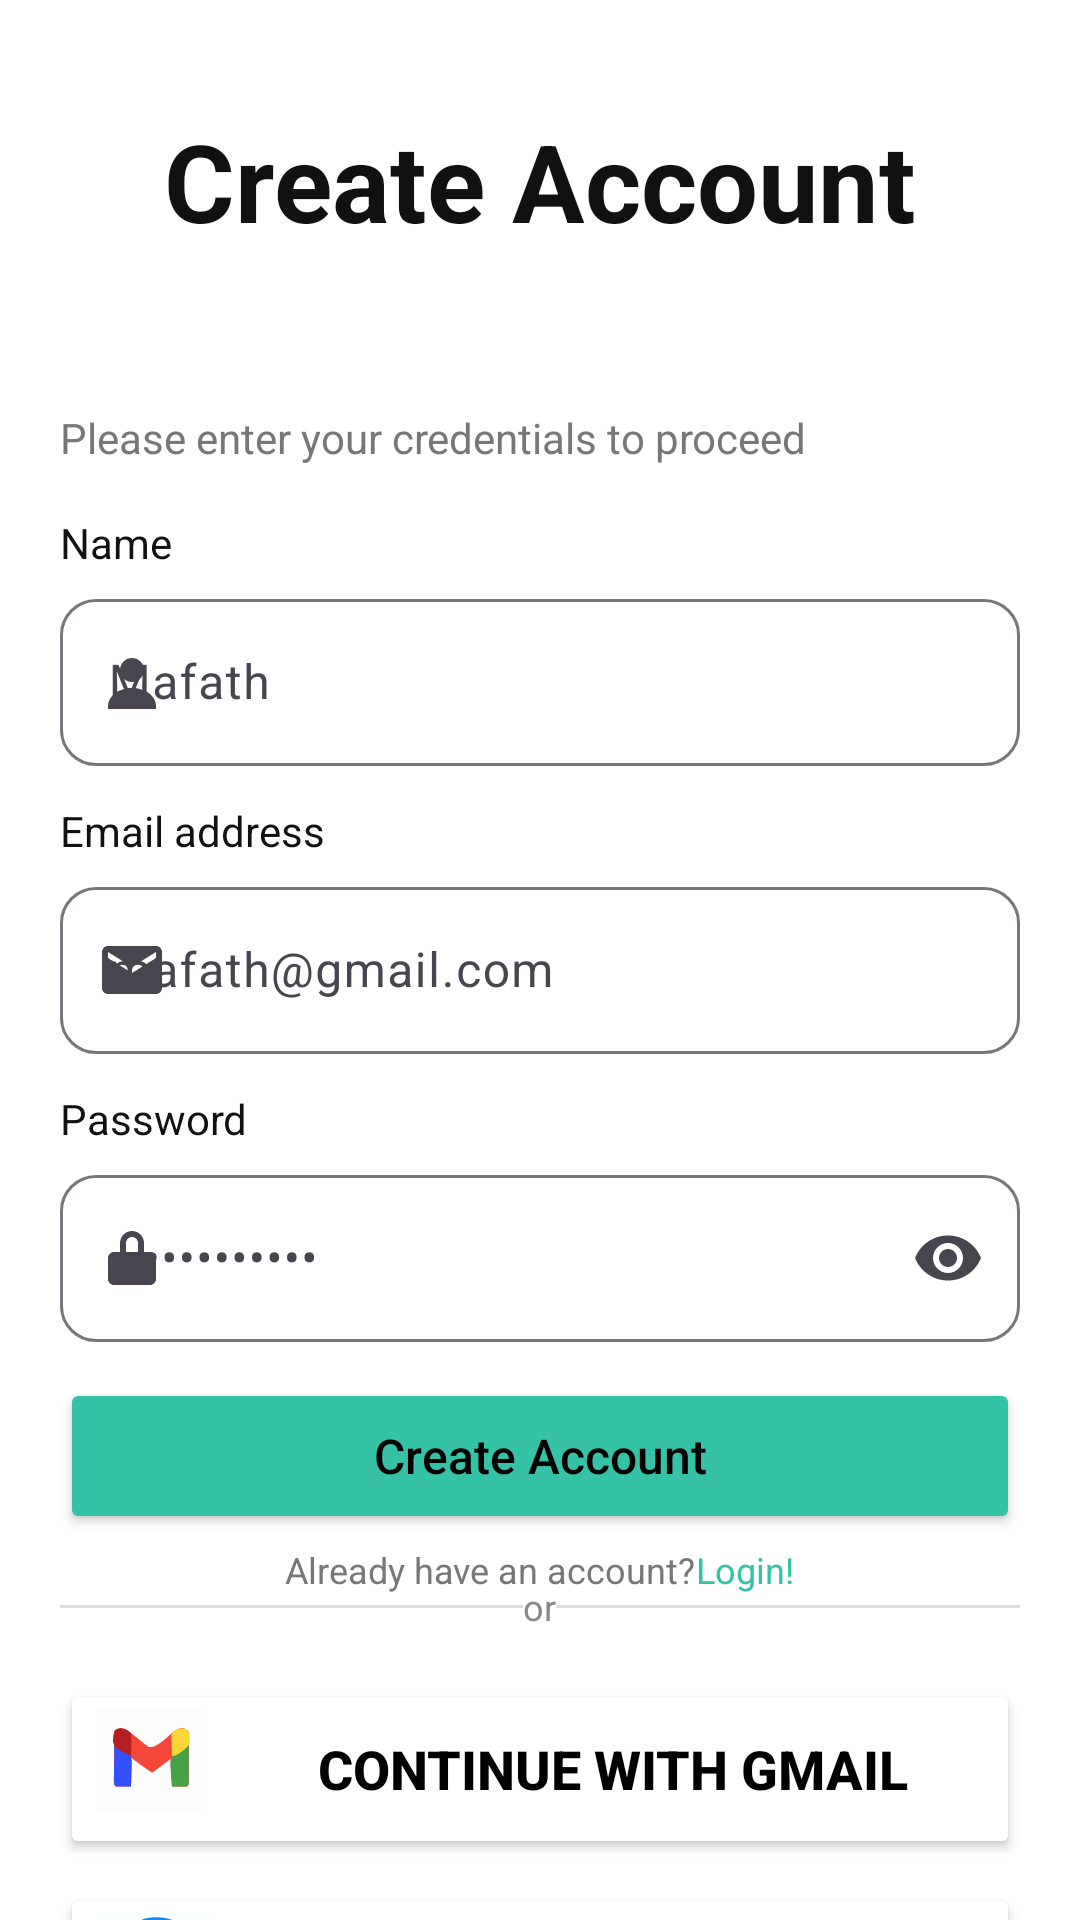

This screen was rendered from an Android layout file. Write that file and the resources it references.
<!-- AndroidManifest.xml: application theme Theme.TourEase -->
<!-- res/layout/activity_signup.xml -->
<?xml version="1.0" encoding="utf-8"?>
<androidx.constraintlayout.widget.ConstraintLayout
    xmlns:android="http://schemas.android.com/apk/res/android"
    xmlns:app="http://schemas.android.com/apk/res-auto"
    android:id="@+id/signup_root"
    android:layout_width="match_parent"
    android:layout_height="match_parent"
    android:background="@android:color/white"
    android:paddingStart="20dp"
    android:paddingEnd="20dp">

    <LinearLayout
        android:id="@+id/footer_row"
        android:layout_width="0dp"
        android:layout_height="wrap_content"
        android:gravity="center"
        android:orientation="horizontal"
        app:layout_constraintBottom_toBottomOf="parent"
        app:layout_constraintEnd_toEndOf="parent"
        app:layout_constraintHorizontal_bias="0.0"
        app:layout_constraintStart_toStartOf="parent"
        app:layout_constraintTop_toTopOf="parent"
        app:layout_constraintVertical_bias="0.826">

        <TextView
            android:layout_width="wrap_content"
            android:layout_height="wrap_content"
            android:text="@string/alreadyUser"
            android:textColor="#777777"
            android:textSize="12sp" />

        <TextView
            android:id="@+id/link_login"
            android:layout_width="wrap_content"
            android:layout_height="wrap_content"
            android:text="@string/login"
            android:textColor="#36C2A6"
            android:textSize="12sp" />
    </LinearLayout>

    <TextView
        android:id="@+id/title"
        android:layout_width="0dp"
        android:layout_height="wrap_content"
        android:layout_marginTop="36dp"
        android:gravity="center"
        android:text="@string/signup_title"
        android:textColor="#111111"
        android:textSize="36sp"
        android:textStyle="bold"
        app:layout_constraintTop_toTopOf="parent"
        app:layout_constraintStart_toStartOf="parent"
        app:layout_constraintEnd_toEndOf="parent"/>

    <TextView
        android:id="@+id/helper"
        android:layout_width="0dp"
        android:layout_height="wrap_content"
        android:layout_marginTop="52dp"
        android:text="@string/signup_description"
        android:textColor="#777777"
        android:textSize="14sp"
        app:layout_constraintTop_toBottomOf="@id/title"
        app:layout_constraintStart_toStartOf="parent"
        app:layout_constraintEnd_toEndOf="parent"/>

    <TextView
        android:id="@+id/lbl_name"
        android:layout_width="0dp"
        android:layout_height="wrap_content"
        android:layout_marginTop="16dp"
        android:text="@string/name"
        android:textColor="#111111"
        android:textSize="14sp"
        app:layout_constraintTop_toBottomOf="@id/helper"
        app:layout_constraintStart_toStartOf="parent"
        app:layout_constraintEnd_toEndOf="parent"/>

    <com.google.android.material.textfield.TextInputLayout
        android:id="@+id/til_name"
        style="@style/Widget.Material3.TextInputLayout.OutlinedBox"
        android:layout_width="0dp"
        android:layout_height="wrap_content"
        android:layout_marginTop="4dp"
        app:boxCornerRadiusTopStart="12dp"
        app:boxCornerRadiusTopEnd="12dp"
        app:boxCornerRadiusBottomStart="12dp"
        app:boxCornerRadiusBottomEnd="12dp"
        app:startIconDrawable="@drawable/ic_person_24"
        app:layout_constraintTop_toBottomOf="@id/lbl_name"
        app:layout_constraintStart_toStartOf="parent"
        app:layout_constraintEnd_toEndOf="parent">

        <com.google.android.material.textfield.TextInputEditText
            android:id="@+id/et_name"
            android:layout_width="match_parent"
            android:layout_height="wrap_content"
            android:hint="@string/nameExample"
            android:inputType="textPersonName"/>
    </com.google.android.material.textfield.TextInputLayout>

    <TextView
        android:id="@+id/lbl_email"
        android:layout_width="0dp"
        android:layout_height="wrap_content"
        android:layout_marginTop="12dp"
        android:text="@string/email"
        android:textColor="#111111"
        android:textSize="14sp"
        app:layout_constraintTop_toBottomOf="@id/til_name"
        app:layout_constraintStart_toStartOf="parent"
        app:layout_constraintEnd_toEndOf="parent"/>

    <com.google.android.material.textfield.TextInputLayout
        android:id="@+id/til_email"
        style="@style/Widget.Material3.TextInputLayout.OutlinedBox"
        android:layout_width="0dp"
        android:layout_height="wrap_content"
        android:layout_marginTop="4dp"
        app:boxCornerRadiusTopStart="12dp"
        app:boxCornerRadiusTopEnd="12dp"
        app:boxCornerRadiusBottomStart="12dp"
        app:boxCornerRadiusBottomEnd="12dp"
        app:startIconDrawable="@drawable/ic_email_24"
        app:layout_constraintTop_toBottomOf="@id/lbl_email"
        app:layout_constraintStart_toStartOf="parent"
        app:layout_constraintEnd_toEndOf="parent">

        <com.google.android.material.textfield.TextInputEditText
            android:id="@+id/et_email"
            android:layout_width="match_parent"
            android:layout_height="wrap_content"
            android:hint="@string/emailExample"
            android:inputType="textEmailAddress"/>
    </com.google.android.material.textfield.TextInputLayout>

    <TextView
        android:id="@+id/lbl_password"
        android:layout_width="0dp"
        android:layout_height="wrap_content"
        android:layout_marginTop="12dp"
        android:text="@string/password"
        android:textColor="#111111"
        android:textSize="14sp"
        app:layout_constraintTop_toBottomOf="@id/til_email"
        app:layout_constraintStart_toStartOf="parent"
        app:layout_constraintEnd_toEndOf="parent"/>

    <com.google.android.material.textfield.TextInputLayout
        android:id="@+id/til_password"
        style="@style/Widget.Material3.TextInputLayout.OutlinedBox"
        android:layout_width="0dp"
        android:layout_height="wrap_content"
        android:layout_marginTop="4dp"
        app:boxCornerRadiusTopStart="12dp"
        app:boxCornerRadiusTopEnd="12dp"
        app:boxCornerRadiusBottomStart="12dp"
        app:boxCornerRadiusBottomEnd="12dp"
        app:startIconDrawable="@drawable/ic_lock_24"
        app:endIconMode="password_toggle"
        app:layout_constraintTop_toBottomOf="@id/lbl_password"
        app:layout_constraintStart_toStartOf="parent"
        app:layout_constraintEnd_toEndOf="parent">

        <com.google.android.material.textfield.TextInputEditText
            android:id="@+id/et_password"
            android:layout_width="match_parent"
            android:layout_height="wrap_content"
            android:hint="@string/passwordExample"
            android:inputType="textPassword"/>
    </com.google.android.material.textfield.TextInputLayout>

    <Button
        android:id="@+id/btn_signup"
        android:layout_width="0dp"
        android:layout_height="52dp"
        android:layout_marginTop="12dp"
        android:backgroundTint="@color/tour_ease_teal"
        android:text="@string/signup_title"
        android:textAllCaps="false"
        android:textColor="@android:color/black"
        android:textSize="16sp"
        app:layout_constraintTop_toBottomOf="@id/til_password"
        app:layout_constraintStart_toStartOf="parent"
        app:layout_constraintEnd_toEndOf="parent"/>

    <LinearLayout
        android:id="@+id/or_divider_layout"
        android:layout_width="0dp"
        android:layout_height="wrap_content"
        android:layout_marginTop="16dp"
        android:orientation="horizontal"
        android:gravity="center_vertical"
        app:layout_constraintTop_toBottomOf="@id/btn_signup"
        app:layout_constraintStart_toStartOf="parent"
        app:layout_constraintEnd_toEndOf="parent">

        <View
            android:layout_width="0dp"
            android:layout_height="1dp"
            android:layout_weight="1"
            android:background="#DDDDDD"/>

        <TextView
            android:layout_width="wrap_content"
            android:layout_height="wrap_content"
            android:text="@string/or"
            android:textColor="#888888"
            android:textSize="12sp"/>

        <View
            android:layout_width="0dp"
            android:layout_height="1dp"
            android:layout_weight="1"
            android:background="#DDDDDD"/>
    </LinearLayout>

    <Button
        android:id="@+id/button_sign_up_gmail"
        android:layout_width="0dp"
        android:layout_height="60dp"
        android:layout_marginTop="16dp"
        android:drawableLeft="@drawable/email"
        android:drawablePadding="8dp"
        android:text="@string/google"
        android:textColor="@color/black"
        android:textSize="18sp"
        android:textStyle="bold"
        app:backgroundTint="@color/white"
        app:cornerRadius="8dp"
        app:strokeColor="@color/light_gray"
        app:strokeWidth="1dp"
        app:layout_constraintTop_toBottomOf="@id/or_divider_layout"
        app:layout_constraintStart_toStartOf="parent"
        app:layout_constraintEnd_toEndOf="parent"/>

    <Button
        android:id="@+id/button_sign_up_facebook"
        android:layout_width="0dp"
        android:layout_height="60dp"
        android:layout_marginTop="8dp"
        android:drawableLeft="@drawable/facebook"
        android:drawablePadding="8dp"
        android:text="@string/fb"
        android:textColor="@color/black"
        android:textSize="18sp"
        android:textStyle="bold"
        app:backgroundTint="@color/white"
        app:cornerRadius="8dp"
        app:strokeColor="@color/light_gray"
        app:strokeWidth="1dp"
        app:layout_constraintTop_toBottomOf="@id/button_sign_up_gmail"
        app:layout_constraintStart_toStartOf="parent"
        app:layout_constraintEnd_toEndOf="parent"/>

</androidx.constraintlayout.widget.ConstraintLayout>
<!-- resources referenced by this layout -->
<resources>
  <color name="black">#000000</color>
  <color name="light_gray">#D3D3D3</color>
  <color name="tour_ease_teal">#36C2A6</color>
  <color name="white">#FFFFFF</color>
  <!-- drawable facebook (drawable) -->
  <vector xmlns:android="http://schemas.android.com/apk/res/android"
      android:width="40dp"
      android:height="40dp"
      android:viewportWidth="79"
      android:viewportHeight="79">
    <path
        android:pathData="M0,0C26.73,0 53.46,0 81,0C81,23.43 81,46.86 81,71C54.27,71 27.54,71 0,71C0,47.57 0,24.14 0,0Z"
        android:fillColor="#FBFDFE"/>
    <path
        android:pathData="M58.625,8.75C65.753,13.752 70.443,19.274 72,28C73.038,38.941 71.763,47.633 64.813,56.313C58.933,62.532 53.438,64.795 45,66C45,58.74 45,51.48 45,44C47.64,44 50.28,44 53,44C53,41.69 53,39.38 53,37C50.36,36.67 47.72,36.34 45,36C44.75,28.375 44.75,28.375 47,25C50.625,24.813 50.625,24.813 54,25C54,22.36 54,19.72 54,17C52.103,17.061 50.207,17.149 48.313,17.25C46.729,17.32 46.729,17.32 45.113,17.391C41.292,18.139 39.636,19.138 37,22C35.973,25.244 35.973,25.244 35.688,28.75C35.547,29.92 35.406,31.091 35.262,32.297C35.175,33.189 35.089,34.081 35,35C32.36,35 29.72,35 27,35C27,38.3 27,41.6 27,45C29.64,45 32.28,45 35,45C35,51.93 35,58.86 35,66C24.434,62.478 16.877,58.503 11.668,48.422C8.084,39.557 7.665,31.812 11,22.813C15.398,13.233 22.374,8.012 31.75,3.75C41.957,1.395 49.931,3.331 58.625,8.75Z"
        android:fillColor="#128BF0"/>
  </vector>
  <!-- drawable ic_email_24 (drawable) -->
  <?xml version="1.0" encoding="utf-8"?>
  <vector xmlns:android="http://schemas.android.com/apk/res/android" android:width="24dp" android:height="24dp" android:viewportWidth="24" android:viewportHeight="24" android:tint="?attr/colorOnSurface">
    
    <path android:fillColor="#FF000000" android:pathData="M20,4H4c-1.1,0 -2,0.9 -2,2v12c0,1.1 0.9,2 2,2h16c1.1,0 2,-0.9 2,-2V6c0,-1.1 -0.9,-2 -2,-2zM20,8l-8,5 -8,-5V6l8,5 8,-5v2z"/>
  </vector>
  <!-- drawable ic_lock_24 (drawable) -->
  <?xml version="1.0" encoding="utf-8"?>
  <vector xmlns:android="http://schemas.android.com/apk/res/android" android:width="24dp" android:height="24dp" android:viewportWidth="24" android:viewportHeight="24" android:tint="?attr/colorOnSurface">
    
    <path android:fillColor="#FF000000" android:pathData="M6,10c-1.1,0 -2,0.9 -2,2v7c0,1.1 0.9,2 2,2h12c1.1,0 2,-0.9 2,-2v-7c0,-1.1 -0.9,-2 -2,-2H6z"/>
    
    <path android:fillColor="#FF000000" android:pathData="M12,3c-2.21,0 -4,1.79 -4,4v3h2V7c0,-1.1 0.9,-2 2,-2s2,0.9 2,2v3h2V7c0,-2.21 -1.79,-4 -4,-4z"/>
    
    <path android:fillColor="#FFFFFFFF" android:pathData="M12,13.25a1.25,1.25 0 1 0 0,2.5 1.25,1.25 0 1 0 0,-2.5z"/>
  </vector>
  <!-- drawable ic_person_24 (drawable) -->
  <?xml version="1.0" encoding="utf-8"?>
  <vector xmlns:android="http://schemas.android.com/apk/res/android" android:width="24dp" android:height="24dp" android:viewportWidth="24" android:viewportHeight="24" android:tint="?attr/colorOnSurface">
    
    <path android:fillColor="#FF000000" android:pathData="M12,12a4,4 0 1 0 0,-8 4,4 0 0 0 0,8z"/>
    
    <path android:fillColor="#FF000000" android:pathData="M4,20c0,-3.31 3.58,-6 8,-6s8,2.69 8,6v1H4v-1z"/>
  </vector>
  <string name="alreadyUser">Already have an account? </string>
  <string name="email">Email address</string>
  <string name="emailExample">mafath@gmail.com</string>
  <string name="fb">  Continue with Facebook</string>
  <string name="google">  Continue with Gmail</string>
  <string name="login">Login!</string>
  <string name="name">Name</string>
  <string name="nameExample">Mafath</string>
  <string name="or">  or  </string>
  <string name="password">Password</string>
  <string name="passwordExample">••••••••••••</string>
  <string name="signup_description">Please enter your credentials to proceed</string>
  <string name="signup_title">Create Account</string>
  <style name="Theme.TourEase" parent="Theme.Material3.Light.NoActionBar">  <item name="colorPrimary">#36C2A6</item> <item name="colorSecondary">#36C2A6</item>
  </style>
</resources>
